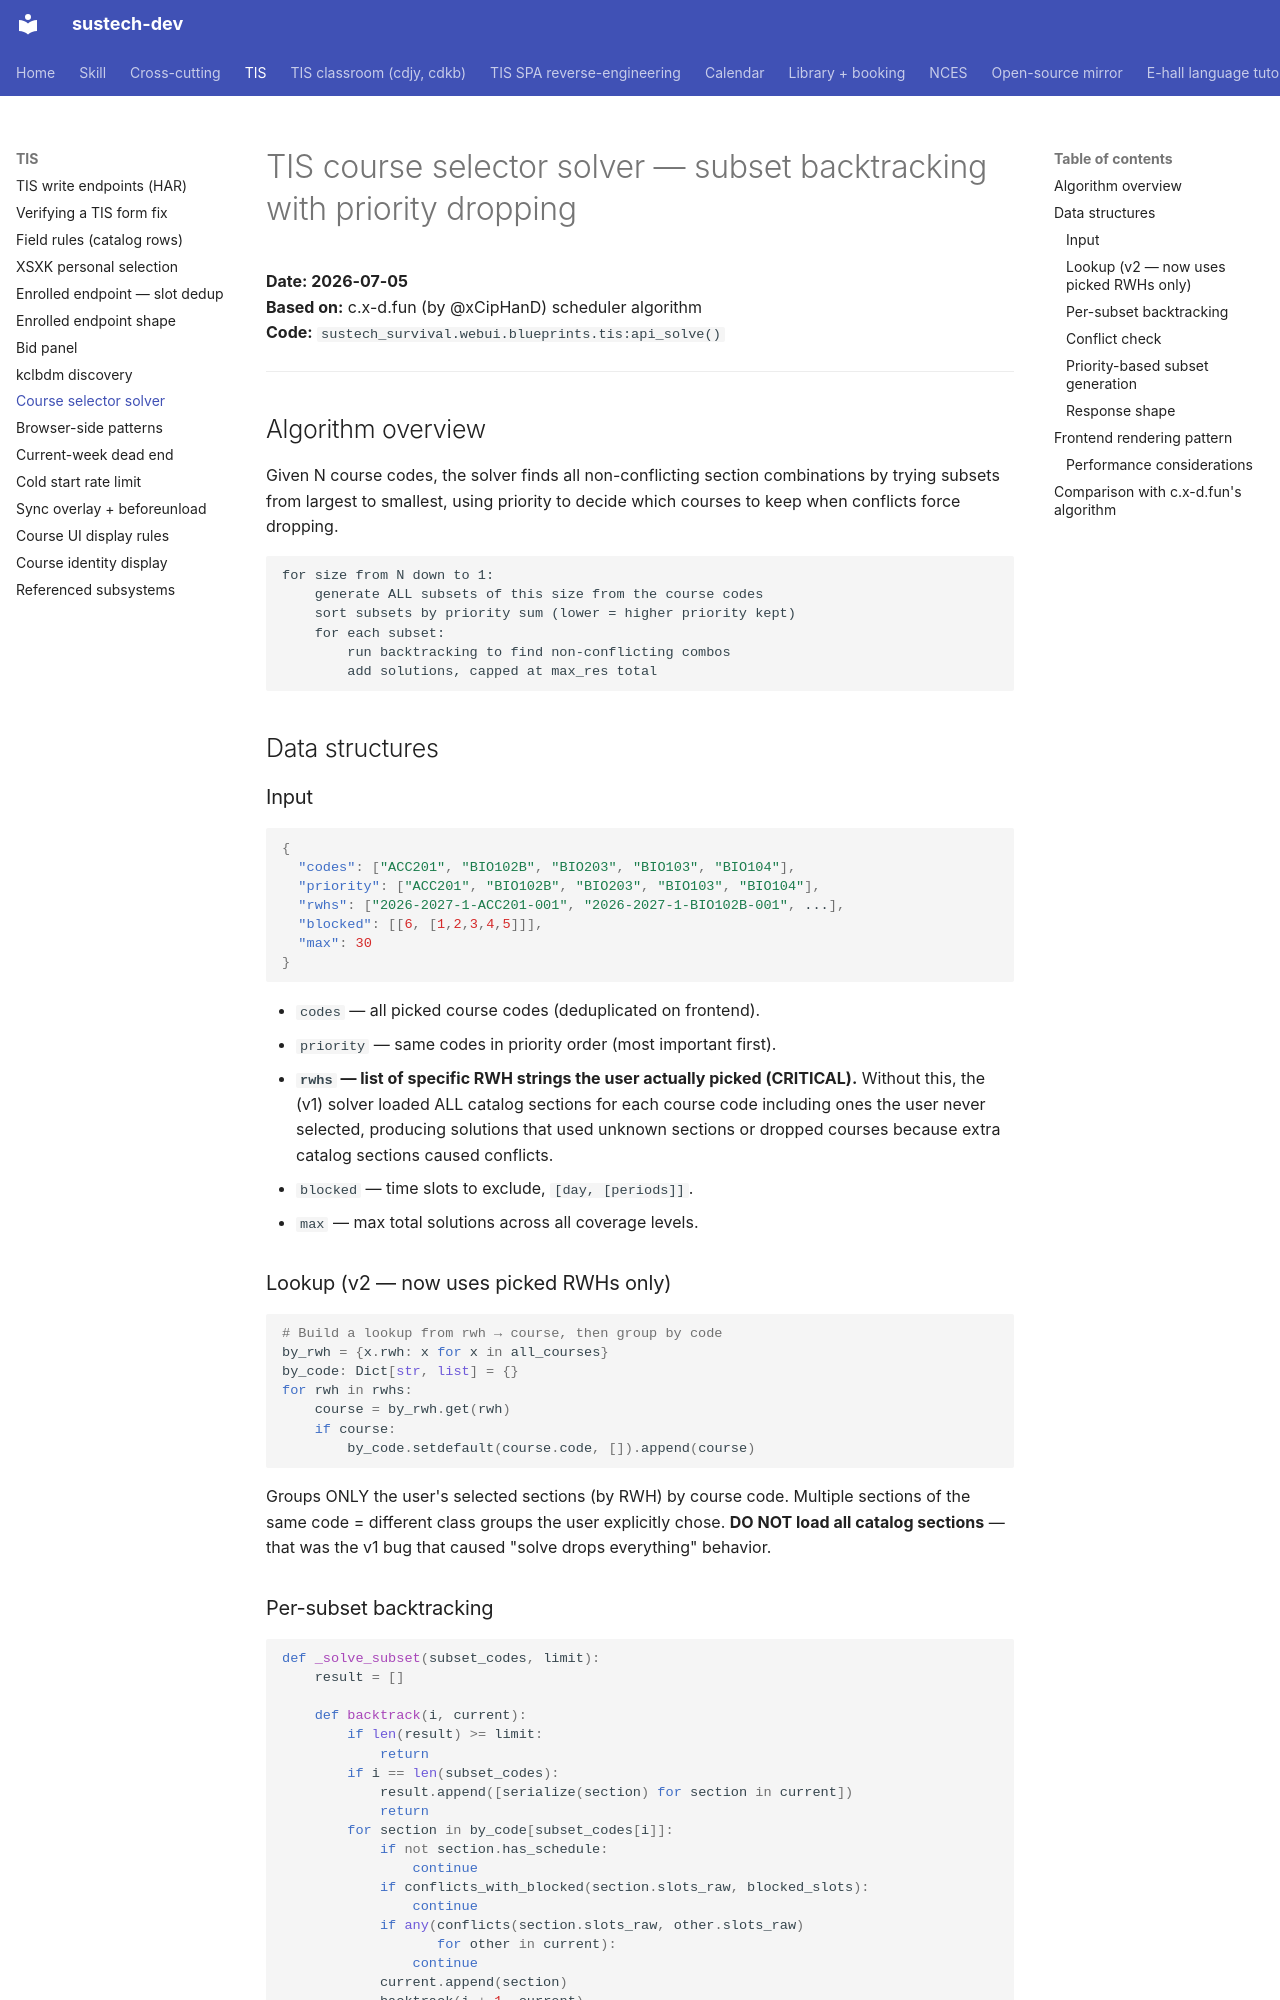

repository: dumixthestpd/sustech-dev · page: references/tis-course-selector-solver-2026-07-05/index.html · generator: mkdocs

# TIS course selector solver — subset backtracking with priority dropping

**Date: 2026-07-05**  
**Based on:** c.x-d.fun (by @xCipHanD) scheduler algorithm  
**Code:** `sustech_survival.webui.blueprints.tis:api_solve()`

---

## Algorithm overview

Given N course codes, the solver finds all non-conflicting section
combinations by trying subsets from largest to smallest, using
priority to decide which courses to keep when conflicts force dropping.

```
for size from N down to 1:
    generate ALL subsets of this size from the course codes
    sort subsets by priority sum (lower = higher priority kept)
    for each subset:
        run backtracking to find non-conflicting combos
        add solutions, capped at max_res total
```

## Data structures

### Input

```json
{
  "codes": ["ACC201", "BIO102B", "BIO203", "BIO103", "BIO104"],
  "priority": ["ACC201", "BIO102B", "BIO203", "BIO103", "BIO104"],
  "rwhs": ["2026-2027-1-ACC201-001", "2026-2027-1-BIO102B-001", ...],
  "blocked": [[6, [1,2,3,4,5]]],
  "max": 30
}
```

- `codes` — all picked course codes (deduplicated on frontend).
- `priority` — same codes in priority order (most important first).
- **`rwhs` — list of specific RWH strings the user actually picked (CRITICAL).**
  Without this, the (v1) solver loaded ALL catalog sections for each
  course code including ones the user never selected, producing solutions
  that used unknown sections or dropped courses because extra catalog
  sections caused conflicts.
- `blocked` — time slots to exclude, `[day, [periods]]`.
- `max` — max total solutions across all coverage levels.

### Lookup (v2 — now uses picked RWHs only)

```python
# Build a lookup from rwh → course, then group by code
by_rwh = {x.rwh: x for x in all_courses}
by_code: Dict[str, list] = {}
for rwh in rwhs:
    course = by_rwh.get(rwh)
    if course:
        by_code.setdefault(course.code, []).append(course)
```

Groups ONLY the user's selected sections (by RWH) by course code.
Multiple sections of the same code = different class groups the user
explicitly chose. **DO NOT load all catalog sections** — that was the
v1 bug that caused "solve drops everything" behavior.
